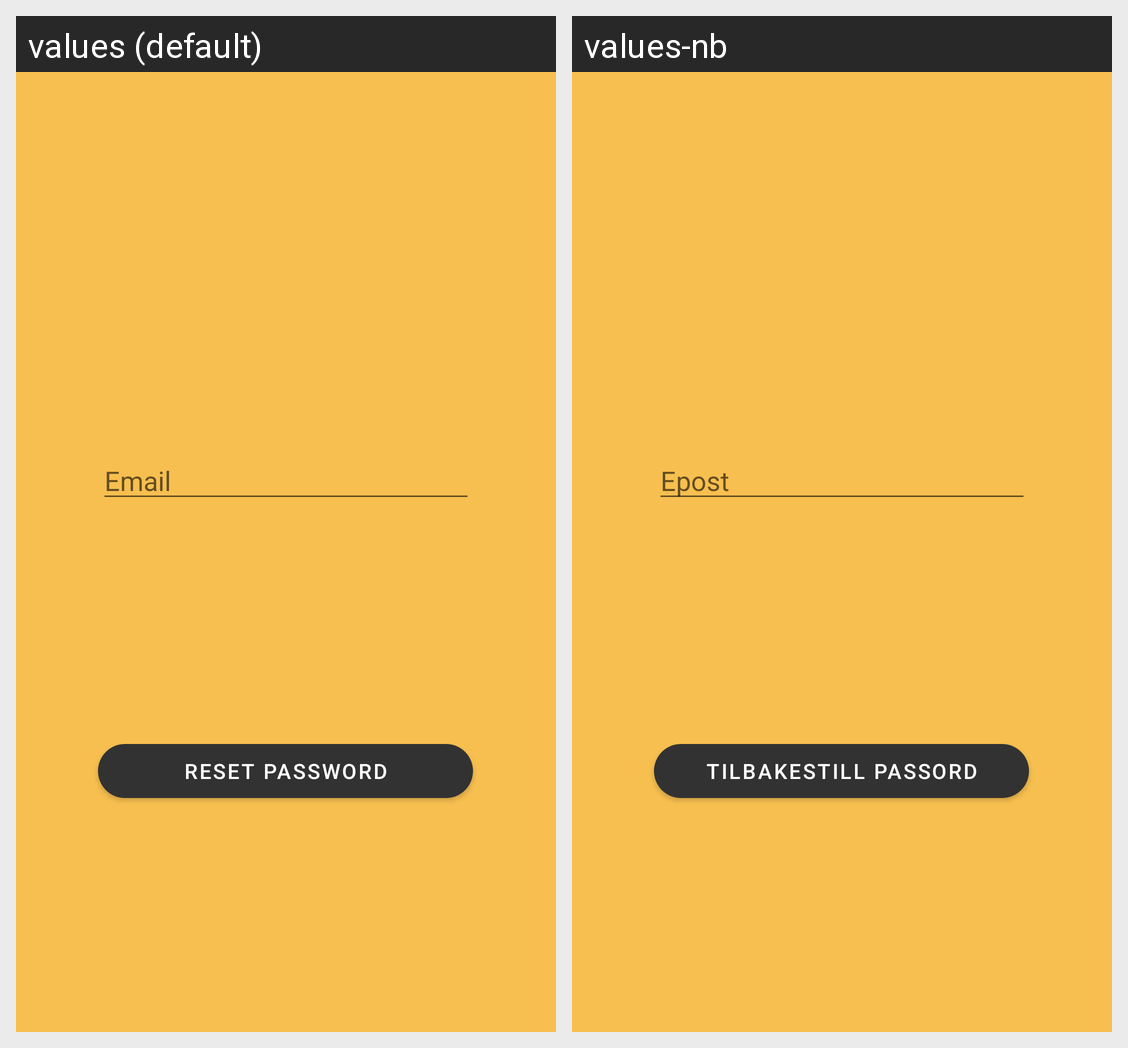

Translations of the strings shown on this Android screen, per locale in the grid:
Android screen res/layout/activity_forgot_password.xml rendered under 2 locales, left to right: values (default), values-nb. Device: Nexus 5 (rendered at 1080×1920; each locale shown at half size, 540×960, under a caption strip naming it); theme Theme.RecipeApp.
Strings drawn on this screen, with the default value and each locale's value (text and hints the layout hard-codes, and strings that could not be matched under every locale, appear in the picture but are not listed):

forgot_password_email
  values: Email
  values-nb: Epost

forgot_password_reset
  values: Reset password
  values-nb: Tilbakestill passord
